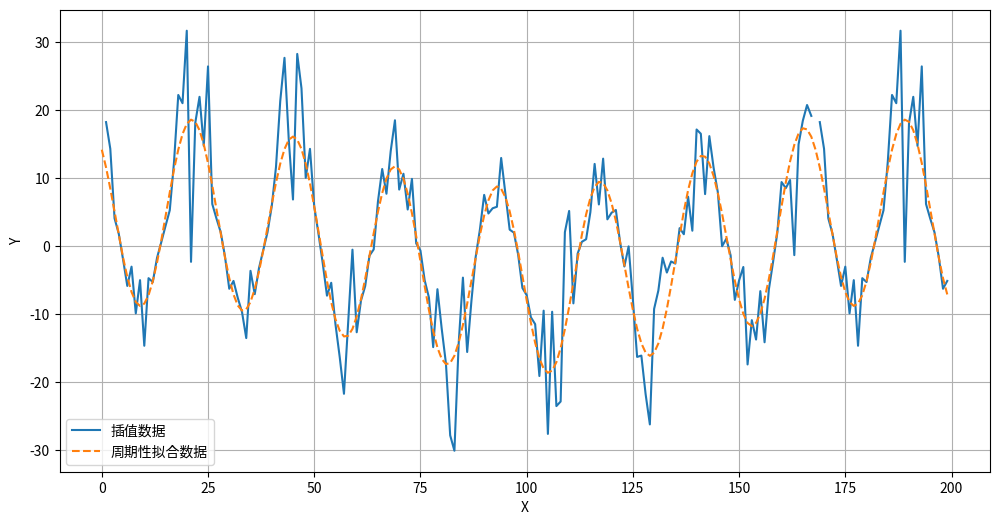

Write Python code to recreate this figure.
import numpy as np
import matplotlib.pyplot as plt
from scipy.interpolate import interp1d
from scipy.optimize import curve_fit

# 原始数据
np.random.seed(114514)
x = np.arange(0, 365 * 24)
y = 3 * np.sin(2 * np.pi * x / (7 * 24)) + \
    4 * np.cos(2 * np.pi * x / (7 * 24)) + \
    -9 * np.sin(2 * np.pi * x / 24) + \
    10 * np.cos(2 * np.pi * x / 24)\

y = y * (1 + 0.5 * np.random.randn(len(x)))

# 已知的周期
periods = [7 * 24, 24]

# 插值方法
# 将 x 转换为一个周期内的值
x_mod = x % periods[0]

# 构建插值函数
interp_func = interp1d(x_mod, y, kind='linear', fill_value="extrapolate")

# 创建完整的 x 范围并转换为一个周期内的值
x_full = np.arange(0, max(x) + 1)
x_full_mod = x_full % periods[0]

# 使用插值函数计算完整的 y
y_full_interp = interp_func(x_full_mod)

# 周期性模型拟合方法
def periodic_model(x, *params):
    result = np.zeros_like(x, dtype=float)
    num_periods = len(params) // 4
    for i in range(num_periods):
        amplitude_sin = params[4 * i]
        phase_sin = params[4 * i + 1]
        amplitude_cos = params[4 * i + 2]
        phase_cos = params[4 * i + 3]
        period = periods[i]
        result += amplitude_sin * np.sin(2 * np.pi * x / period + phase_sin) + amplitude_cos * np.cos(2 * np.pi * x / period + phase_cos)
    return result

# 初始猜测参数
initial_params = [1.0, 0.0, 1.0, 0.0] * len(periods)

# 使用最小二乘法拟合参数
popt, _ = curve_fit(periodic_model, x, y, p0=initial_params)

# 使用拟合参数计算拟合值
y_full_fit = periodic_model(x_full, *popt)

# 绘图, 随机取 200 个点
plt.figure(figsize=(12, 6))
plt.plot(x_full[:200], y_full_interp[:200], '-', label='插值数据')
plt.plot(x_full[:200], y_full_fit[:200], '--', label='周期性拟合数据')
plt.xlabel('X')
plt.ylabel('Y')
plt.legend()
plt.grid(True)
plt.show()
